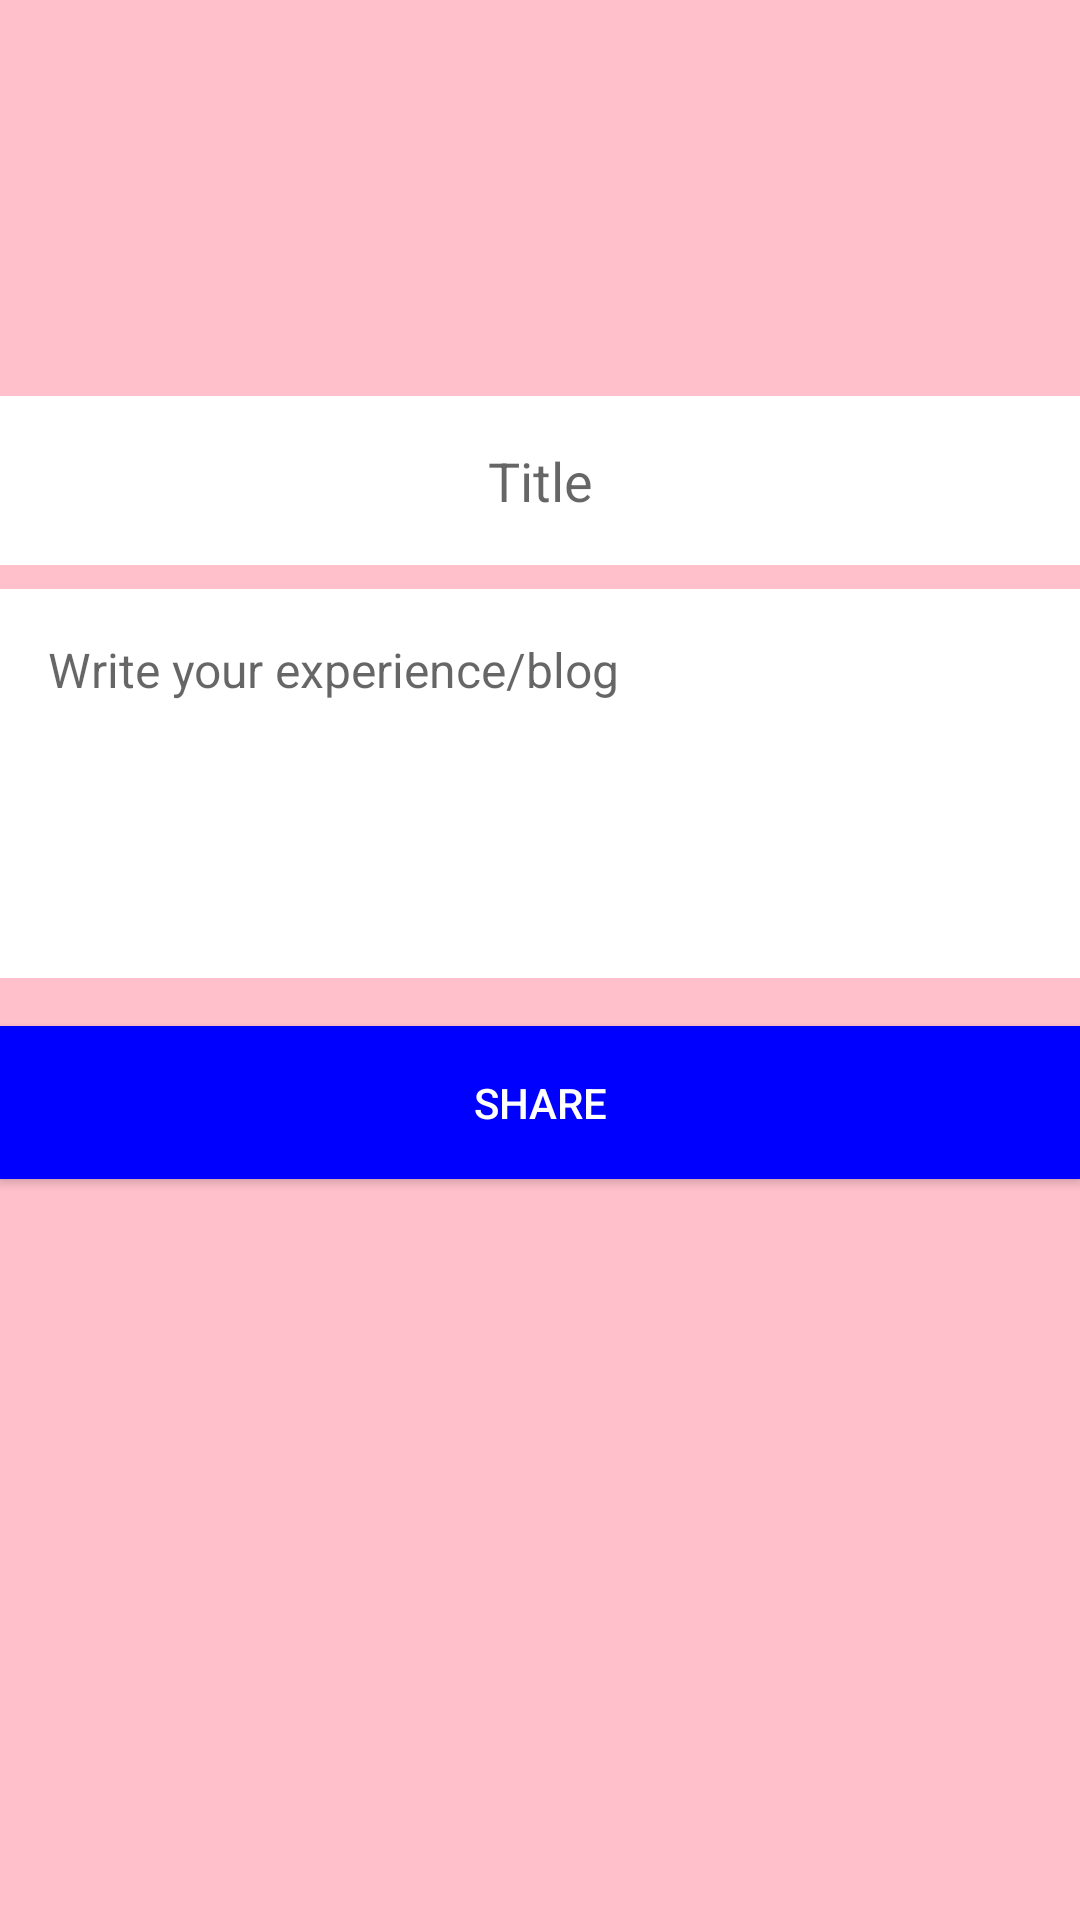

Here is an Android app screen rendered from its layout file. Give the layout XML and the strings, colors and styles it references.
<!-- AndroidManifest.xml: application theme Theme.Conversationcompose -->
<!-- res/layout/activity_write.xml -->
<?xml version="1.0" encoding="utf-8"?>
<RelativeLayout xmlns:android="http://schemas.android.com/apk/res/android"
    xmlns:app="http://schemas.android.com/apk/res-auto"
    xmlns:tools="http://schemas.android.com/tools"
    android:layout_width="match_parent"
    android:layout_height="match_parent"
    android:background="@color/lightPink"
    tools:context=".write">

    <ImageView
        android:id="@+id/bookImageView"
        android:layout_width="100dp"
        android:layout_height="100dp"
        android:layout_centerHorizontal="true"
        android:layout_marginTop="16dp"
        android:src="@drawable/app" />

    <EditText
        android:id="@+id/titleEditText"
        android:layout_width="match_parent"
        android:layout_height="wrap_content"
        android:layout_below="@id/bookImageView"
        android:layout_marginTop="16dp"
        android:hint="Title"
        android:padding="16dp"
        android:background="@android:color/white"
        android:gravity="center"
        android:radius="20dp"
        android:textColor="@android:color/black"
        android:textSize="18sp" />

    <EditText
        android:id="@+id/experienceEditText"
        android:layout_width="match_parent"
        android:layout_height="wrap_content"
        android:layout_below="@id/titleEditText"
        android:layout_marginTop="8dp"
        android:hint="Write your experience/blog"
        android:padding="16dp"
        android:background="@android:color/white"
        android:textColor="@android:color/black"
        android:textSize="16sp"
        android:minLines="5"
        android:gravity="start|top" />

    <Button
        android:id="@+id/shareButton"
        android:layout_width="match_parent"
        android:layout_height="wrap_content"
        android:layout_below="@id/experienceEditText"
        android:layout_marginTop="16dp"
        android:text="Share"
        android:background="@color/lightBlue"
        android:textColor="@android:color/white"
        android:padding="16dp"
        android:gravity="center" />
</RelativeLayout>
<!-- resources referenced by this layout -->
<resources>
  <color name="lightBlue">#0000FF</color>
  <color name="lightPink">#FFC0CB</color>
  <style name="Theme.Conversationcompose" parent="android:Theme.Material.Light.NoActionBar" />
</resources>
